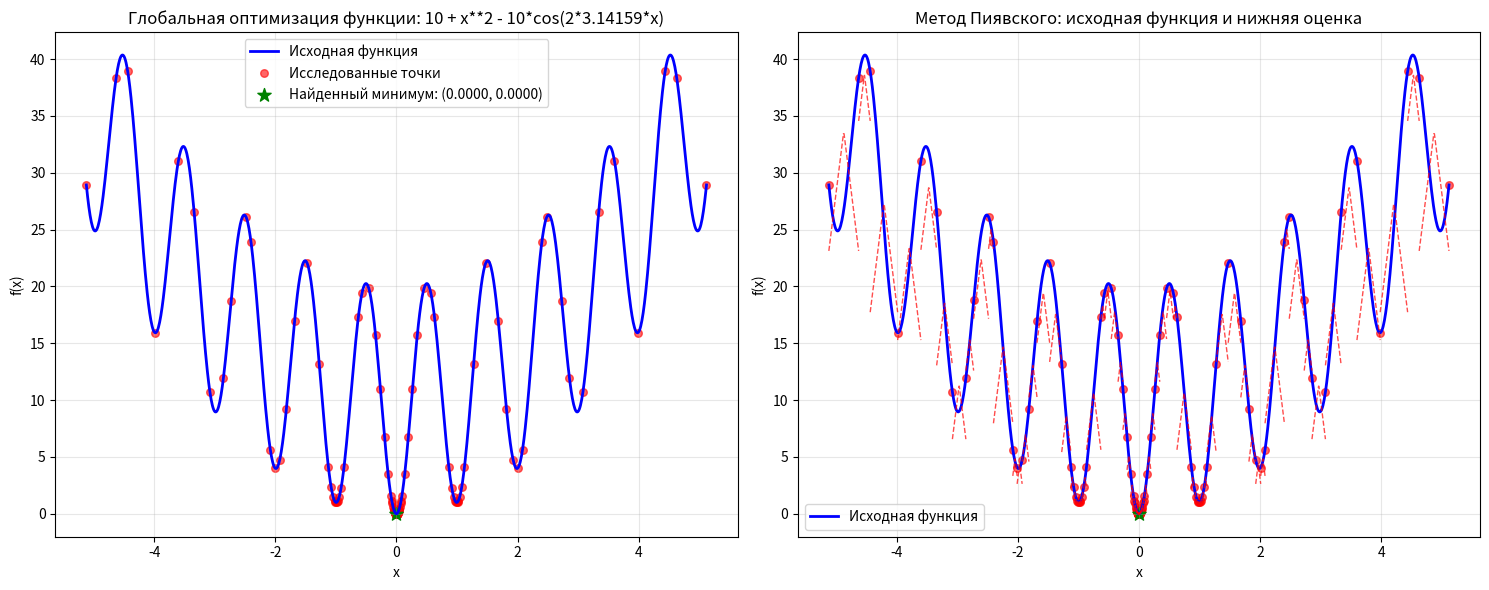
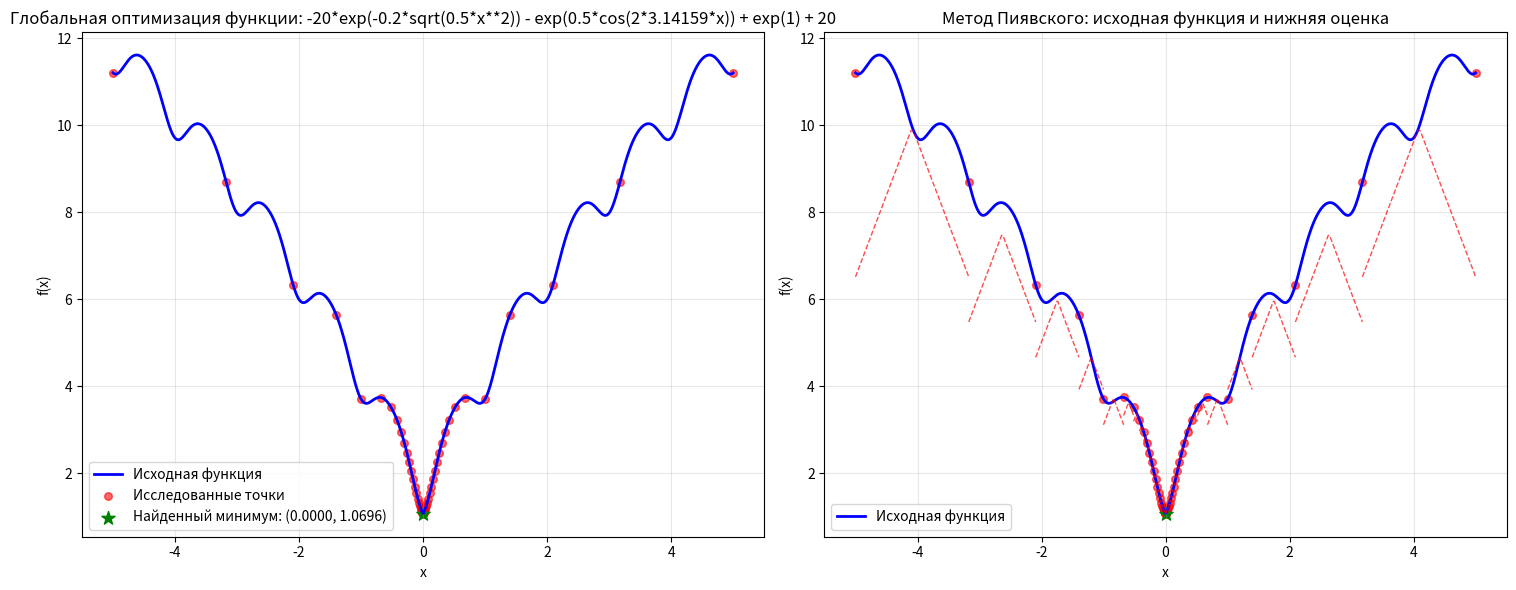
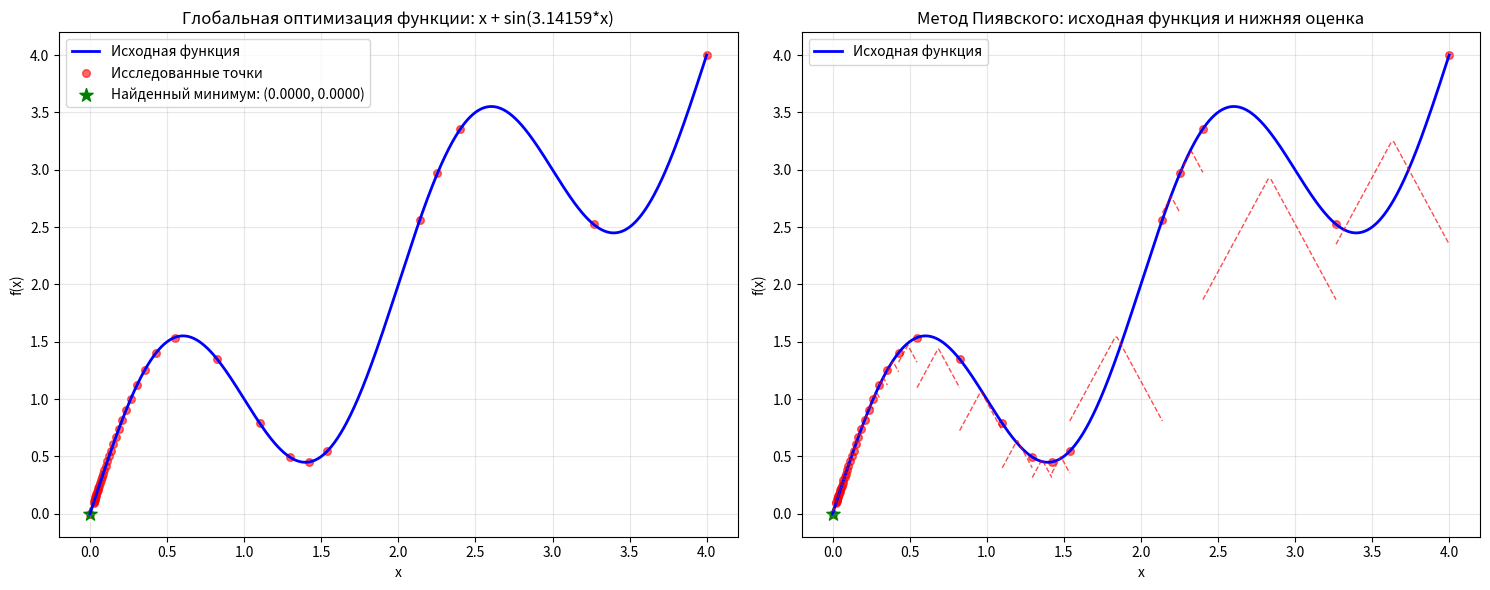

These figures' Python source, in order:
import time

import matplotlib.pyplot as plt
import numpy as np
import sympy as sp


class GlobalOptimizer:
    def __init__(self, func_str, a, b, eps=0.01):
        self.func_str = func_str
        self.a = a
        self.b = b
        self.eps = eps
        self.x = sp.Symbol('x')
        self.func = sp.sympify(func_str)
        self.func_numeric = sp.lambdify(self.x, self.func, 'numpy')
        self.L = None
        self.iteration_count = 0
        self.execution_time = 0

    def estimate_lipschitz_constant(self, n_samples=1000):
        """Оценка константы Липшица"""
        x_samples = np.linspace(self.a, self.b, n_samples)
        f_values = self.func_numeric(x_samples)

        # Вычисление приближенной производной
        derivatives = []
        for i in range(1, len(x_samples) - 1):
            dx = x_samples[i + 1] - x_samples[i - 1]
            df = f_values[i + 1] - f_values[i - 1]
            derivatives.append(abs(df / dx) if dx != 0 else 0)


        self.L = max(derivatives) * 1.2  # Добавляем запас 20%
        return self.L

    def pijavsky_method(self):
        """Метод Пиявского для глобальной оптимизации"""
        start_time = time.time()

        if self.L is None:
            self.estimate_lipschitz_constant()

        # Начальные точки
        points = [self.a, self.b]
        f_values = [self.func_numeric(self.a), self.func_numeric(self.b)]

        iterations = 0
        max_iterations = 1000

        while iterations < max_iterations:
            iterations += 1

            # Строим нижнюю огибающую (ломаную)
            sorted_indices = np.argsort(points)
            points_sorted = [points[i] for i in sorted_indices]
            f_sorted = [f_values[i] for i in sorted_indices]

            # Находим точку с максимальным потенциалом улучшения
            max_potential = -np.inf
            best_new_point = None

            for i in range(len(points_sorted) - 1):
                x1, x2 = points_sorted[i], points_sorted[i + 1]
                f1, f2 = f_sorted[i], f_sorted[i + 1]

                # Вычисляем точку пересечения вспомогательных функций
                candidate = 0.5 * ((f2 - f1) / self.L + x1 + x2)
                candidate = max(x1, min(candidate, x2))

                # Вычисляем потенциал (разность между текущей оценкой и нижней границей)
                lower_bound = 0.5 * (f1 + f2 - self.L * (x2 - x1))
                current_min = min(f_sorted)
                potential = current_min - lower_bound

                if potential > max_potential:
                    max_potential = potential
                    best_new_point = candidate

            # Проверяем условие остановки
            if max_potential < self.eps:
                break

            # Вычисляем значение функции в новой точке
            f_new = self.func_numeric(best_new_point)

            # Добавляем новую точку
            points.append(best_new_point)
            f_values.append(f_new)

        self.iteration_count = iterations
        self.execution_time = time.time() - start_time

        # Находим лучшую точку
        best_idx = np.argmin(f_values)
        best_x = points[best_idx]
        best_f = f_values[best_idx]

        return best_x, best_f, points, f_values

    def plot_results(self, points, f_values, best_x, best_f):
        """Визуализация результатов"""
        x_plot = np.linspace(self.a, self.b, 1000)
        y_plot = self.func_numeric(x_plot)

        fig, (ax1, ax2) = plt.subplots(1, 2, figsize=(15, 6))

        # График 1: Функция и найденный минимум
        ax1.plot(x_plot, y_plot, 'b-', linewidth=2, label='Исходная функция')
        ax1.scatter(points, f_values, color='red', s=30, alpha=0.6, label='Исследованные точки')
        ax1.scatter(best_x, best_f, color='green', s=100, marker='*',
                    label=f'Найденный минимум: ({best_x:.4f}, {best_f:.4f})')
        ax1.set_xlabel('x')
        ax1.set_ylabel('f(x)')
        ax1.set_title(f'Глобальная оптимизация функции: {self.func_str}')
        ax1.legend()
        ax1.grid(True, alpha=0.3)

        # График 2: Ломаная Пиявского
        ax2.plot(x_plot, y_plot, 'b-', linewidth=2, label='Исходная функция')

        # Строим ломаную (нижнюю огибающую)
        sorted_indices = np.argsort(points)
        points_sorted = np.array([points[i] for i in sorted_indices])
        f_sorted = np.array([f_values[i] for i in sorted_indices])

        # Строим вспомогательные функции
        for i in range(len(points_sorted) - 1):
            x1, x2 = points_sorted[i], points_sorted[i + 1]
            f1, f2 = f_sorted[i], f_sorted[i + 1]

            # Линия нижней оценки
            x_segment = np.linspace(x1, x2, 50)
            lower_envelope = 0.5 * (f1 + f2 - self.L * np.abs(x_segment - (x1 + x2) / 2))
            ax2.plot(x_segment, lower_envelope, 'r--', alpha=0.7, linewidth=1)

        ax2.scatter(points, f_values, color='red', s=30, alpha=0.6)
        ax2.scatter(best_x, best_f, color='green', s=100, marker='*')
        ax2.set_xlabel('x')
        ax2.set_ylabel('f(x)')
        ax2.set_title('Метод Пиявского: исходная функция и нижняя оценка')
        ax2.legend()
        ax2.grid(True, alpha=0.3)

        plt.tight_layout()
        return fig


def test_functions():
    """Тестовые функции с несколькими локальными минимумами"""

    # Функция Растригина
    def rastrigin(x):
        A = 10
        return A + x ** 2 - A * np.cos(2 * np.pi * x)

    # Функция Экли
    def ackley(x):
        return -20 * np.exp(-0.2 * np.sqrt(0.5 * x ** 2)) - \
            np.exp(0.5 * np.cos(2 * np.pi * x)) + np.e + 20

    test_cases = [
        {
            'name': 'Функция Растригина',
            'func': '10 + x**2 - 10*cos(2*3.14159*x)',
            'interval': [-5.12, 5.12],
            'description': 'Многоэкстремальная функция с множеством локальных минимумов'
        },
        {
            'name': 'Функция Экли',
            'func': '-20*exp(-0.2*sqrt(0.5*x**2)) - exp(0.5*cos(2*3.14159*x)) + exp(1) + 20',
            'interval': [-5, 5],
            'description': 'Функция с глубоким глобальным минимумом и множеством локальных'
        },
        {
            'name': 'Синусоидальная функция',
            'func': 'x + sin(3.14159*x)',
            'interval': [0, 4],
            'description': 'Простая функция с несколькими локальными экстремумами'
        }
    ]

    return test_cases


def demonstrate_optimization():
    """Демонстрация работы оптимизатора на тестовых функциях"""

    test_cases = test_functions()

    for i, test in enumerate(test_cases):
        print(f"\n{'=' * 60}")
        print(f"ТЕСТ {i + 1}: {test['name']}")
        print(f"{'=' * 60}")
        print(f"Описание: {test['description']}")
        print(f"Функция: {test['func']}")
        print(f"Интервал: [{test['interval'][0]}, {test['interval'][1]}]")

        # Создаем оптимизатор
        optimizer = GlobalOptimizer(
            func_str=test['func'],
            a=test['interval'][0],
            b=test['interval'][1],
            eps=0.01
        )

        # Выполняем оптимизацию
        best_x, best_f, points, f_values = optimizer.pijavsky_method()

        # Выводим результаты
        print(f"\nРЕЗУЛЬТАТЫ:")
        print(f"Найденный аргумент минимума: {best_x:.6f}")
        print(f"Найденное минимальное значение: {best_f:.6f}")
        print(f"Количество итераций: {optimizer.iteration_count}")
        print(f"Затраченное время: {optimizer.execution_time:.4f} секунд")
        print(f"Оцененная константа Липшица: {optimizer.L:.4f}")

        # Строим графики
        fig = optimizer.plot_results(points, f_values, best_x, best_f)
        plt.savefig(f'test_function_{i + 1}.png', dpi=300, bbox_inches='tight')
        plt.show()


if __name__ == "__main__":
    demonstrate_optimization()
